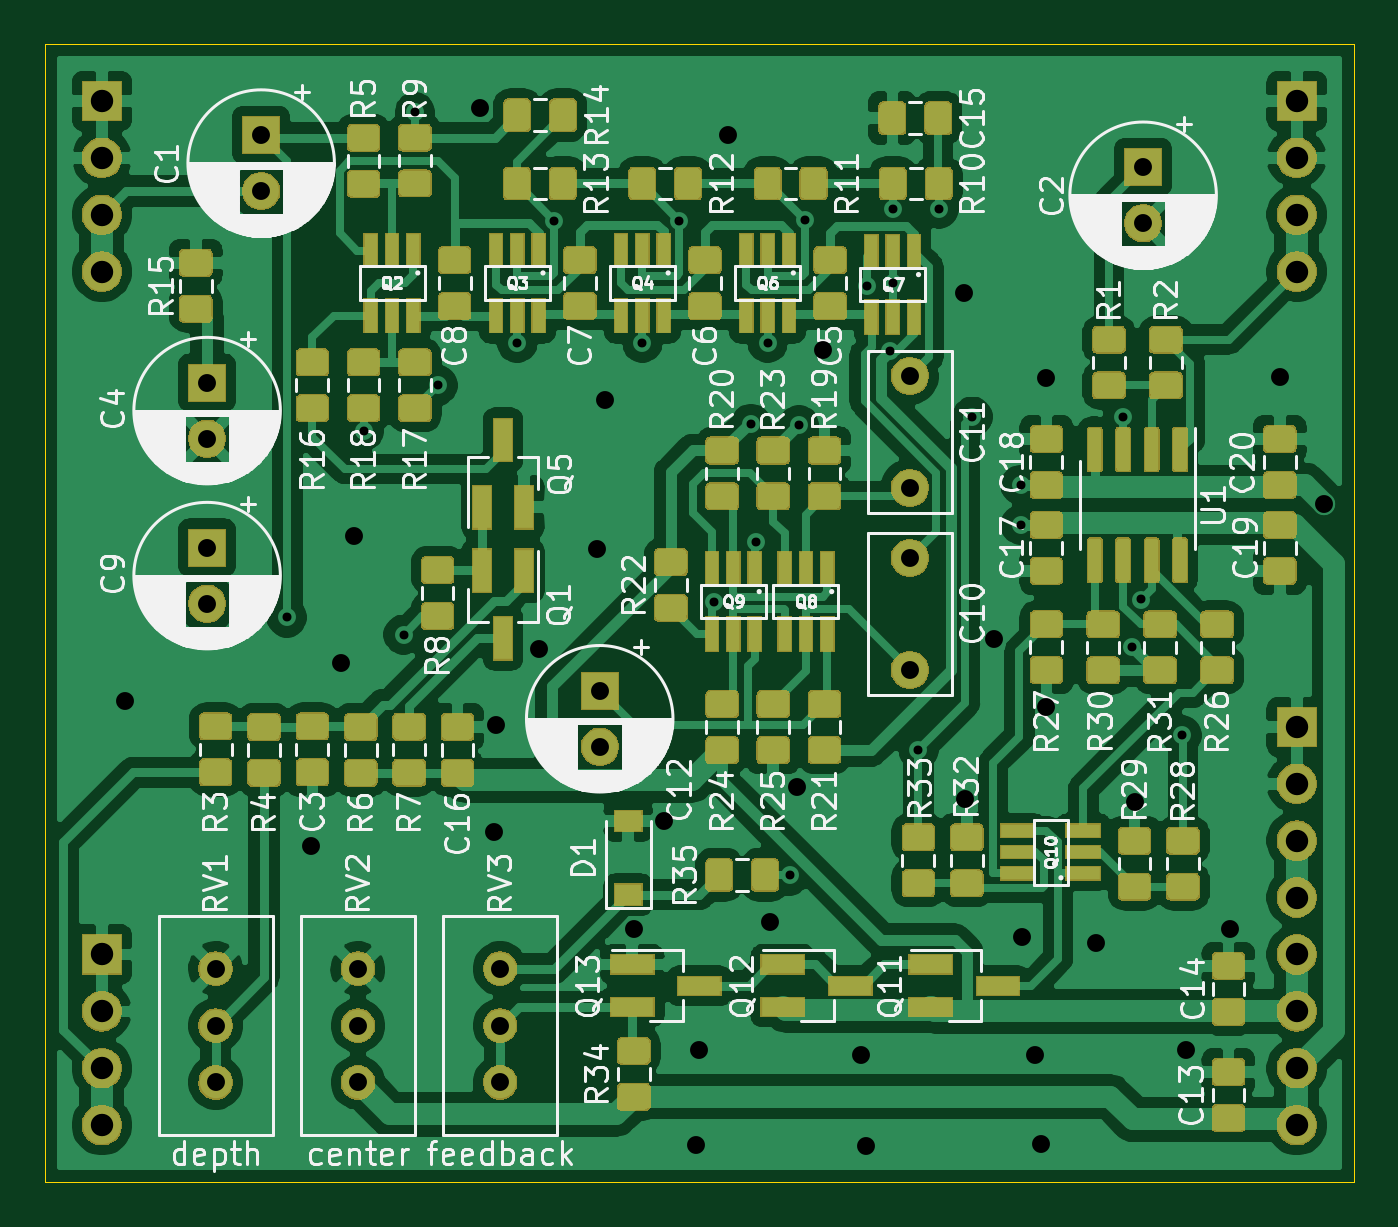
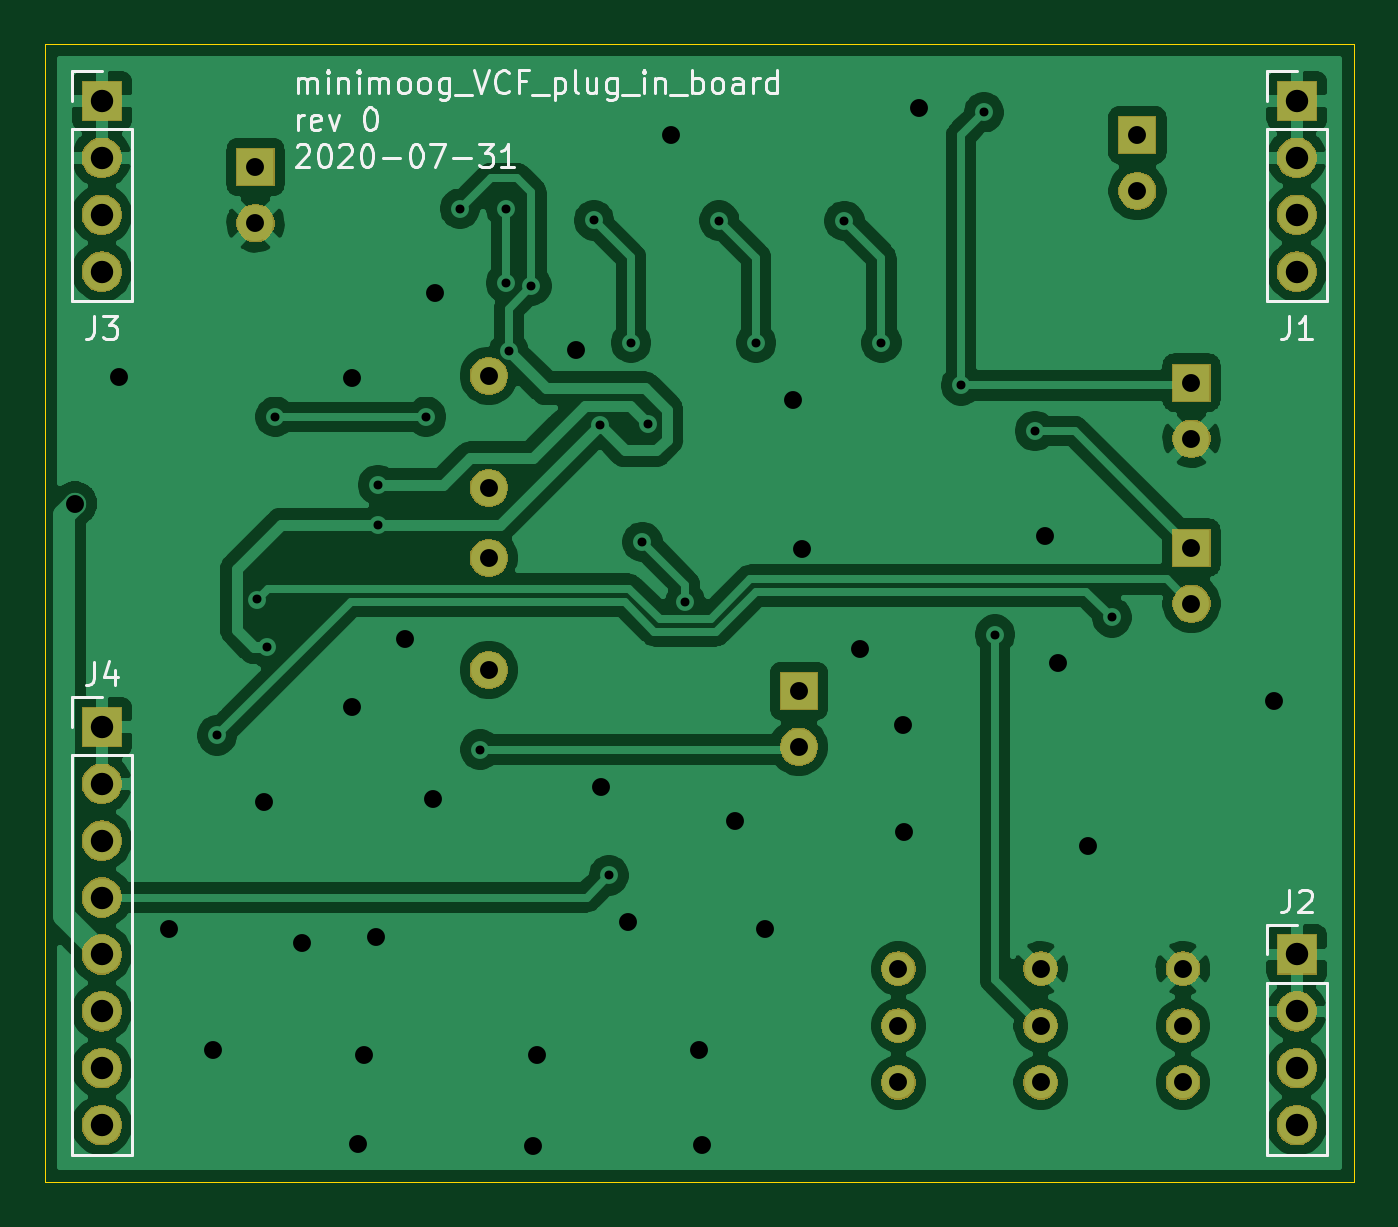
Circuit board: 10 layer files. Board 58.4 x 50.8 mm.
- bottom_copper: minimoog_LPF-B_Cu.gbr (114034 bytes)
- bottom_mask: minimoog_LPF-B_Mask.gbr (33704 bytes)
- paste: minimoog_LPF-B_Paste.gbr (538 bytes)
- bottom_silk: minimoog_LPF-B_SilkS.gbr (14119 bytes)
- outline: minimoog_LPF-Edge_Cuts.gbr (778 bytes)
- top_copper: minimoog_LPF-F_Cu.gbr (231771 bytes)
- top_mask: minimoog_LPF-F_Mask.gbr (143286 bytes)
- paste: minimoog_LPF-F_Paste.gbr (37928 bytes)
- top_silk: minimoog_LPF-F_SilkS.gbr (116121 bytes)
- drill: minimoog_LPF.drl (2110 bytes)

=== bottom_copper: minimoog_LPF-B_Cu.gbr (114034 bytes, source omitted) ===
=== bottom_mask: minimoog_LPF-B_Mask.gbr (33704 bytes, source omitted) ===
=== paste: minimoog_LPF-B_Paste.gbr ===
G04 #@! TF.GenerationSoftware,KiCad,Pcbnew,5.1.6-c6e7f7d~87~ubuntu18.04.1*
G04 #@! TF.CreationDate,2020-08-02T08:38:56-04:00*
G04 #@! TF.ProjectId,minimoog_LPF,6d696e69-6d6f-46f6-975f-4c50462e6b69,0*
G04 #@! TF.SameCoordinates,Original*
G04 #@! TF.FileFunction,Paste,Bot*
G04 #@! TF.FilePolarity,Positive*
%FSLAX46Y46*%
G04 Gerber Fmt 4.6, Leading zero omitted, Abs format (unit mm)*
G04 Created by KiCad (PCBNEW 5.1.6-c6e7f7d~87~ubuntu18.04.1) date 2020-08-02 08:38:56*
%MOMM*%
%LPD*%
G01*
G04 APERTURE LIST*
G04 APERTURE END LIST*
M02*

=== bottom_silk: minimoog_LPF-B_SilkS.gbr (14119 bytes, source omitted) ===
=== outline: minimoog_LPF-Edge_Cuts.gbr ===
G04 #@! TF.GenerationSoftware,KiCad,Pcbnew,5.1.6-c6e7f7d~87~ubuntu18.04.1*
G04 #@! TF.CreationDate,2020-08-02T08:38:56-04:00*
G04 #@! TF.ProjectId,minimoog_LPF,6d696e69-6d6f-46f6-975f-4c50462e6b69,0*
G04 #@! TF.SameCoordinates,Original*
G04 #@! TF.FileFunction,Profile,NP*
%FSLAX46Y46*%
G04 Gerber Fmt 4.6, Leading zero omitted, Abs format (unit mm)*
G04 Created by KiCad (PCBNEW 5.1.6-c6e7f7d~87~ubuntu18.04.1) date 2020-08-02 08:38:56*
%MOMM*%
%LPD*%
G01*
G04 APERTURE LIST*
G04 #@! TA.AperFunction,Profile*
%ADD10C,0.050000*%
G04 #@! TD*
G04 APERTURE END LIST*
D10*
X127000000Y-76200000D02*
X127000000Y-127000000D01*
X185420000Y-76200000D02*
X185420000Y-127000000D01*
X127000000Y-127000000D02*
X185420000Y-127000000D01*
X127000000Y-76200000D02*
X185420000Y-76200000D01*
M02*

=== top_copper: minimoog_LPF-F_Cu.gbr (231771 bytes, source omitted) ===
=== top_mask: minimoog_LPF-F_Mask.gbr (143286 bytes, source omitted) ===
=== paste: minimoog_LPF-F_Paste.gbr (37928 bytes, source omitted) ===
=== top_silk: minimoog_LPF-F_SilkS.gbr (116121 bytes, source omitted) ===
=== drill: minimoog_LPF.drl ===
M48
; DRILL file {KiCad 5.1.6-c6e7f7d~87~ubuntu18.04.1} date Sun Aug  2 08:38:31 2020
; FORMAT={-:-/ absolute / metric / decimal}
; #@! TF.CreationDate,2020-08-02T08:38:31-04:00
; #@! TF.GenerationSoftware,Kicad,Pcbnew,5.1.6-c6e7f7d~87~ubuntu18.04.1
FMAT,2
METRIC
T1C0.400
T2C0.800
T3C1.000
%
G90
G05
T1
X137.795Y-101.79
X141.224Y-93.472
X143.01Y-102.566
X143.51Y-79.248
X144.526Y-91.44
X148.082Y-89.535
X149.733Y-84.092
X153.67Y-89.535
X155.321Y-84.083
X156.845Y-101.1
X158.521Y-93.154
X158.75Y-98.425
X159.258Y-89.535
X160.244Y-113.314
X160.655Y-93.218
X160.909Y-84.074
X163.703Y-86.995
X164.719Y-89.916
X164.846Y-83.542
X164.846Y-86.868
X165.989Y-107.696
X166.896Y-83.548
X168.402Y-92.837
X170.561Y-97.663
X170.561Y-95.885
X175.133Y-92.837
X175.514Y-103.124
X175.942Y-100.995
X177.736Y-107.061
T2
X130.556Y-105.537
X138.874Y-112.014
X140.208Y-103.822
X140.779Y-98.171
X146.406Y-79.07
X147.066Y-111.379
X147.13Y-106.617
X149.034Y-103.188
X151.638Y-98.742
X152.019Y-92.075
X153.289Y-115.697
X154.623Y-110.871
X156.083Y-125.349
X156.21Y-121.094
X157.48Y-80.264
X159.385Y-115.379
X160.591Y-109.347
X161.734Y-89.852
X163.449Y-121.349
X163.639Y-125.412
X168.021Y-87.312
X168.084Y-109.918
X169.355Y-102.743
X170.624Y-116.078
X171.196Y-121.349
X171.45Y-125.285
X171.704Y-91.123
X171.704Y-105.791
X173.927Y-116.332
X175.641Y-110.045
X177.927Y-121.094
X179.895Y-115.697
X182.118Y-91.059
X184.087Y-96.71
X147.32Y-117.475
X147.32Y-120.015
X147.32Y-122.555
X151.765Y-105.069
X151.765Y-107.569
X134.239Y-98.679
X134.239Y-101.179
X165.608Y-99.14
X165.608Y-104.14
X140.97Y-117.475
X140.97Y-120.015
X140.97Y-122.555
X176.022Y-81.701
X176.022Y-84.201
X165.608Y-91.012
X165.608Y-96.012
X134.62Y-117.475
X134.62Y-120.015
X134.62Y-122.555
X134.239Y-91.313
X134.239Y-93.813
X136.652Y-80.264
X136.652Y-82.764
T3
X182.88Y-78.74
X182.88Y-81.28
X182.88Y-83.82
X182.88Y-86.36
X129.54Y-78.74
X129.54Y-81.28
X129.54Y-83.82
X129.54Y-86.36
X182.88Y-106.68
X182.88Y-109.22
X182.88Y-111.76
X182.88Y-114.3
X182.88Y-116.84
X182.88Y-119.38
X182.88Y-121.92
X182.88Y-124.46
X129.54Y-116.84
X129.54Y-119.38
X129.54Y-121.92
X129.54Y-124.46
T0
M30

